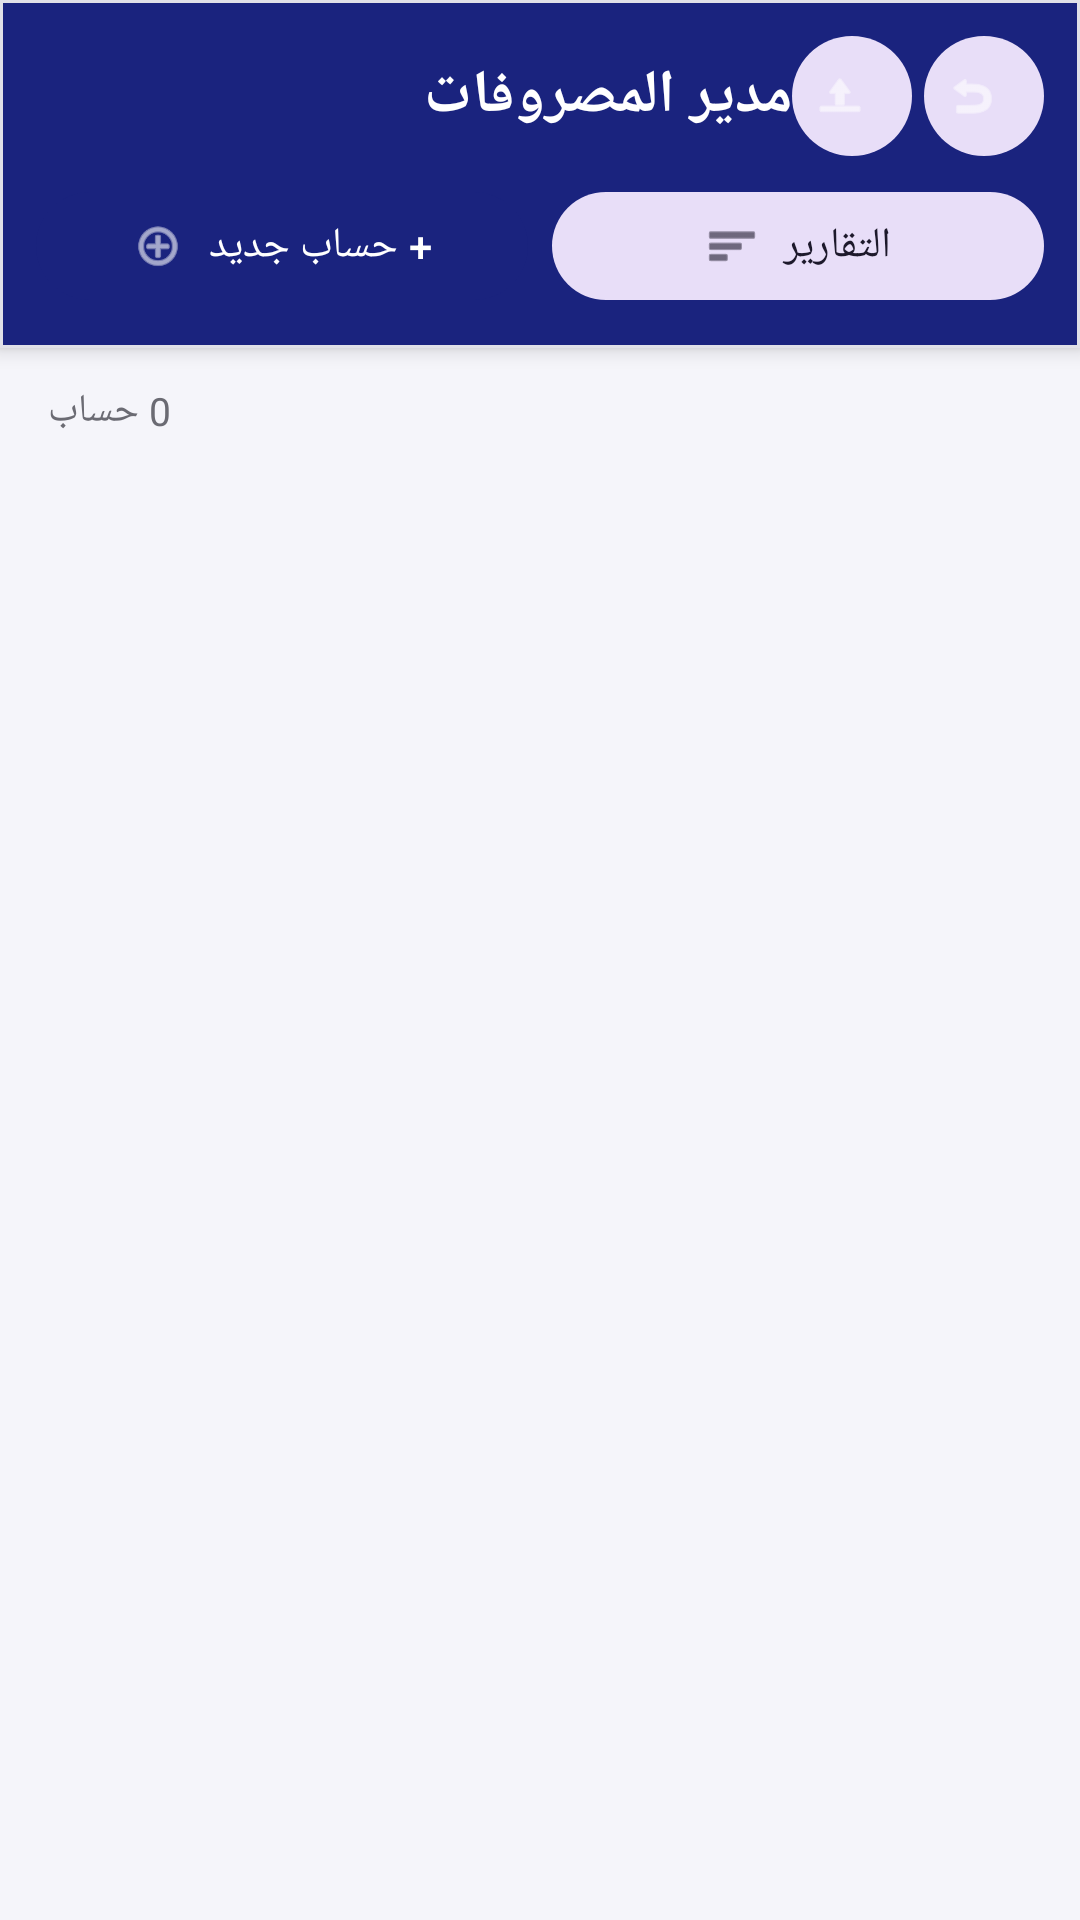

Layout XML and referenced resources for this Android screen:
<!-- AndroidManifest.xml: application theme Theme.MadearAlmasroofat -->
<!-- res/layout/activity_home.xml -->
<?xml version="1.0" encoding="utf-8"?>
<LinearLayout xmlns:android="http://schemas.android.com/apk/res/android"
    xmlns:app="http://schemas.android.com/apk/res-auto"
    android:layout_width="match_parent"
    android:layout_height="match_parent"
    android:orientation="vertical">

    <com.google.android.material.card.MaterialCardView
        android:layout_width="match_parent"
        android:layout_height="wrap_content"
        app:cardElevation="4dp"
        app:cardCornerRadius="0dp"
        android:backgroundTint="@color/primary">

        <LinearLayout
            android:layout_width="match_parent"
            android:layout_height="wrap_content"
            android:orientation="vertical"
            android:padding="12dp">

            <LinearLayout
                android:layout_width="match_parent"
                android:layout_height="wrap_content"
                android:orientation="horizontal"
                android:gravity="center_vertical">

                <TextView
                    android:layout_width="0dp"
                    android:layout_height="wrap_content"
                    android:layout_weight="1"
                    android:text="مدير المصروفات"
                    android:textSize="20sp"
                    android:textStyle="bold"
                    android:textColor="@color/onPrimary" />

                <com.google.android.material.button.MaterialButton
                    android:id="@+id/btnExport"
                    style="@style/Widget.Material3.Button.TonalButton"
                    android:layout_width="40dp"
                    android:layout_height="40dp"
                    android:insetLeft="0dp"
                    android:insetTop="0dp"
                    android:insetRight="0dp"
                    android:insetBottom="0dp"
                    app:icon="@android:drawable/ic_menu_upload"
                    app:iconGravity="textStart"
                    app:iconTint="@color/onPrimary" />

                <com.google.android.material.button.MaterialButton
                    android:id="@+id/btnImport"
                    style="@style/Widget.Material3.Button.TonalButton"
                    android:layout_width="40dp"
                    android:layout_height="40dp"
                    android:layout_marginStart="4dp"
                    android:insetLeft="0dp"
                    android:insetTop="0dp"
                    android:insetRight="0dp"
                    android:insetBottom="0dp"
                    app:icon="@android:drawable/ic_menu_revert"
                    app:iconGravity="textStart"
                    app:iconTint="@color/onPrimary" />
            </LinearLayout>

            <LinearLayout
                android:layout_width="match_parent"
                android:layout_height="wrap_content"
                android:orientation="horizontal"
                android:layout_marginTop="8dp">

                <com.google.android.material.button.MaterialButton
                    android:id="@+id/btnAddAccount"
                    style="@style/Widget.Material3.Button"
                    android:layout_width="0dp"
                    android:layout_height="44dp"
                    android:layout_weight="1"
                    android:layout_marginEnd="4dp"
                    android:text="+ حساب جديد"
                    android:textSize="14sp"
                    app:icon="@android:drawable/ic_menu_add"
                    app:iconGravity="textStart" />

                <com.google.android.material.button.MaterialButton
                    android:id="@+id/btnReports"
                    style="@style/Widget.Material3.Button.TonalButton"
                    android:layout_width="0dp"
                    android:layout_height="44dp"
                    android:layout_weight="1"
                    android:layout_marginStart="4dp"
                    android:text="التقارير"
                    android:textSize="14sp"
                    app:icon="@android:drawable/ic_menu_sort_by_size"
                    app:iconGravity="textStart" />
            </LinearLayout>
        </LinearLayout>
    </com.google.android.material.card.MaterialCardView>

    <TextView
        android:id="@+id/txtAccountCount"
        android:layout_width="wrap_content"
        android:layout_height="wrap_content"
        android:layout_marginStart="16dp"
        android:layout_marginTop="12dp"
        android:text="0 حساب"
        android:textSize="13sp"
        android:textColor="@color/textSecondary" />

    <FrameLayout
        android:layout_width="match_parent"
        android:layout_height="match_parent">

        <androidx.recyclerview.widget.RecyclerView
            android:id="@+id/recyclerAccounts"
            android:layout_width="match_parent"
            android:layout_height="match_parent"
            android:clipToPadding="false"
            android:paddingHorizontal="12dp"
            android:paddingTop="4dp"
            android:paddingBottom="80dp" />

        <LinearLayout
            android:id="@+id/txtEmpty"
            android:layout_width="match_parent"
            android:layout_height="wrap_content"
            android:layout_marginTop="100dp"
            android:gravity="center"
            android:orientation="vertical"
            android:visibility="gone">

            <TextView
                android:layout_width="wrap_content"
                android:layout_height="wrap_content"
                android:text="📂"
                android:textSize="48sp" />

            <TextView
                android:layout_width="wrap_content"
                android:layout_height="wrap_content"
                android:layout_marginTop="12dp"
                android:text="لا توجد حسابات بعد"
                android:textSize="18sp"
                android:textColor="@color/textPrimary" />

            <TextView
                android:layout_width="wrap_content"
                android:layout_height="wrap_content"
                android:text="أضف حسابك الأول"
                android:textSize="14sp"
                android:textColor="@color/textSecondary" />
        </LinearLayout>
    </FrameLayout>

</LinearLayout>
<!-- resources referenced by this layout -->
<resources>
  <color name="onPrimary">#FFFFFF</color>
  <color name="primary">#1A237E</color>
  <color name="textPrimary">#1B1B1F</color>
  <color name="textSecondary">#6B6B73</color>
  <style name="Theme.MadearAlmasroofat" parent="Theme.Material3.Light.NoActionBar">
          <item name="colorPrimary">@color/primary</item>
          <item name="colorPrimaryDark">@color/primaryDark</item>
          <item name="colorAccent">@color/accent</item>
          <item name="colorOnPrimary">@color/onPrimary</item>
          <item name="colorSurface">@color/surface</item>
          <item name="android:windowBackground">@color/bgLight</item>
          <item name="android:statusBarColor">@color/primaryDark</item>
          <item name="android:navigationBarColor">@color/bgLight</item>
          <item name="materialCardViewStyle">@style/CardModern</item>
          <item name="materialButtonStyle">@style/Widget.Material3.Button</item>
      </style>
  <color name="primaryDark">#000051</color>
  <color name="accent">#FF6F00</color>
  <color name="surface">#FFFFFF</color>
  <color name="bgLight">#F5F5FA</color>
  <style name="CardModern" parent="Widget.Material3.CardView.Filled">
          <item name="cardCornerRadius">16dp</item>
          <item name="cardElevation">0dp</item>
          <item name="strokeWidth">1dp</item>
          <item name="strokeColor">@color/cardStroke</item>
          <item name="contentPadding">0dp</item>
          <item name="cardBackgroundColor">@color/surface</item>
      </style>
  <color name="cardStroke">#E0E0E8</color>
</resources>
